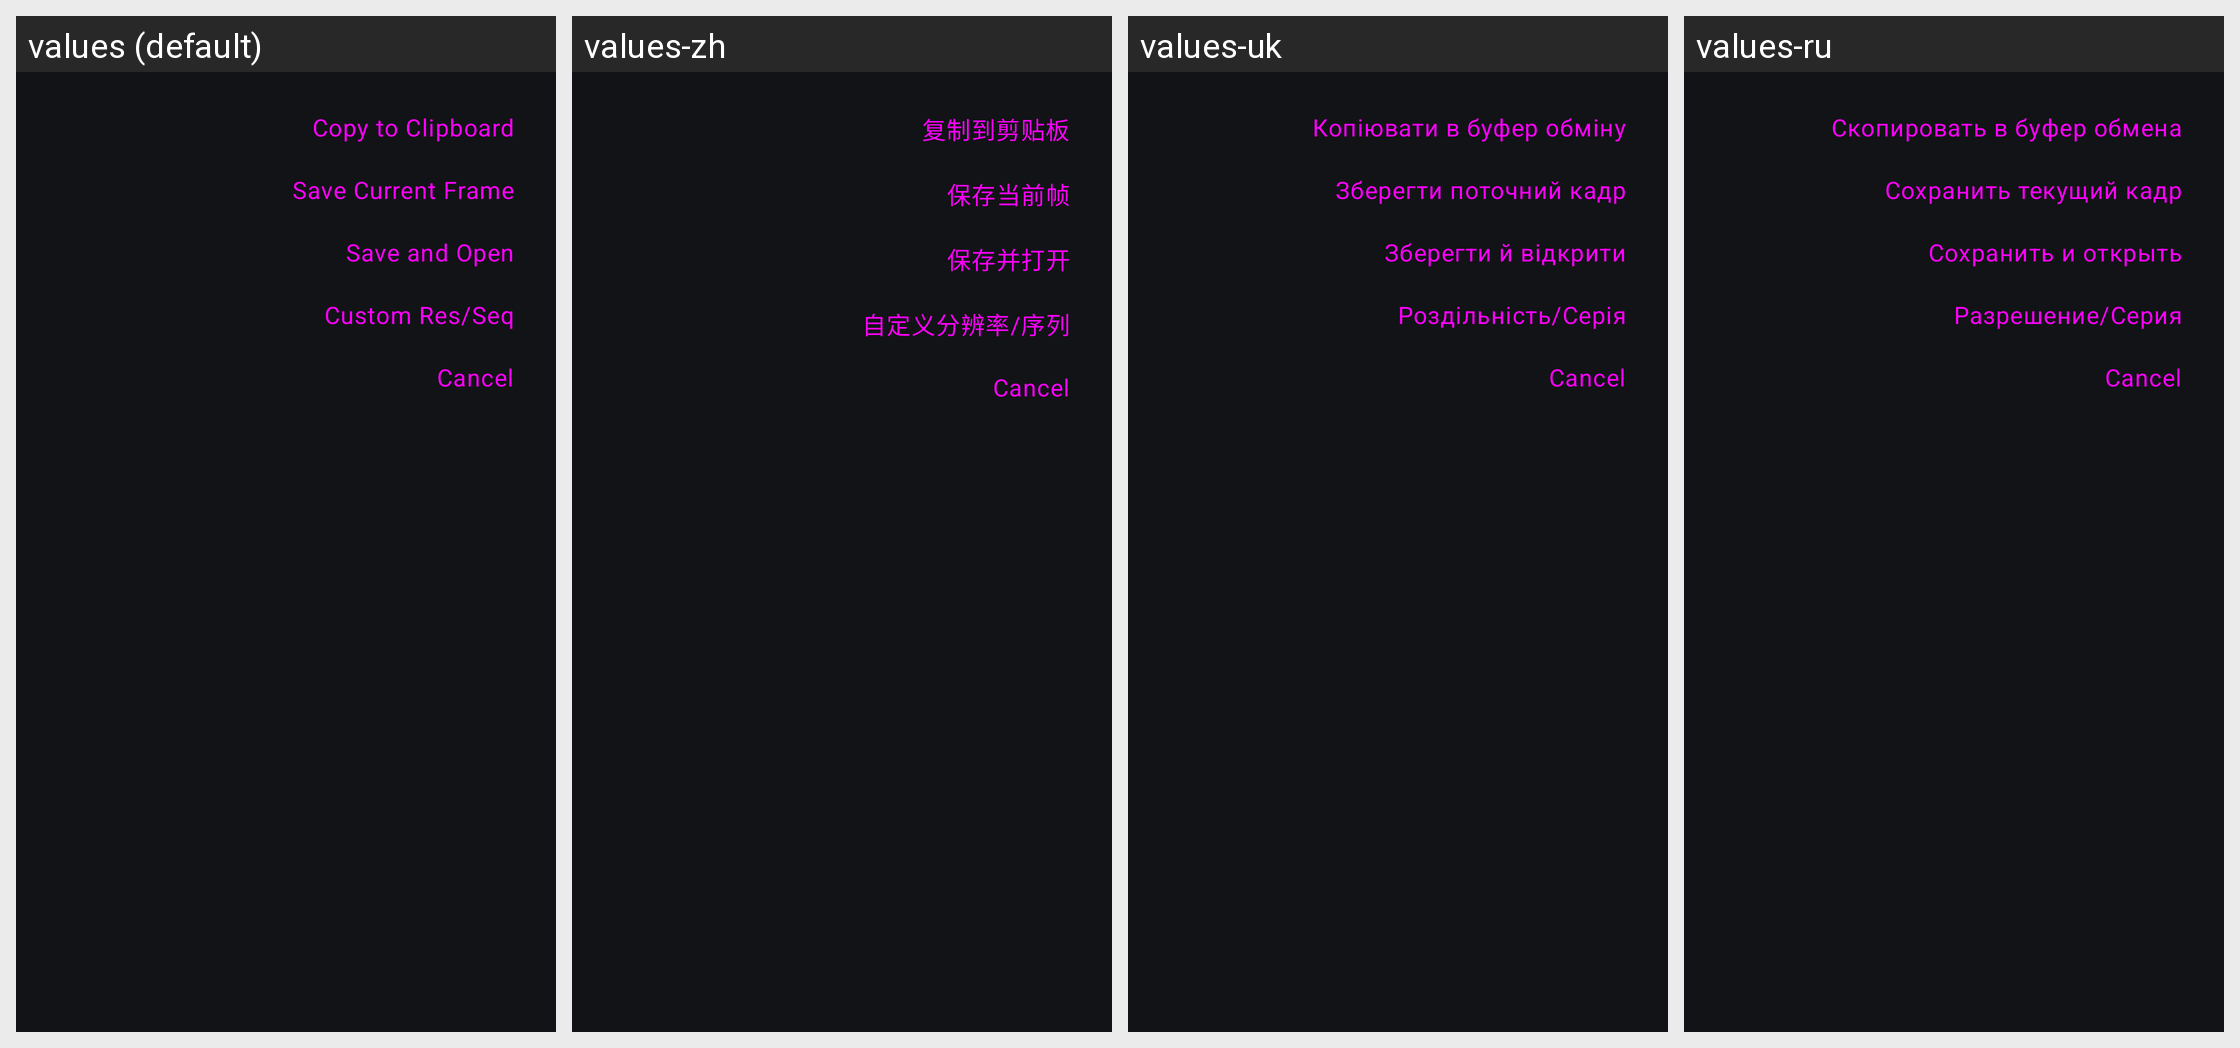

Strings drawn on this Android screen and how each of the app's shown locales translates them:
Android screen res/layout/dialog_screenshot_actions.xml rendered under 4 locales, left to right: values (default), values-zh, values-uk, values-ru. Device: Nexus 5 (rendered at 1080×1920; each locale shown at half size, 540×960, under a caption strip naming it); theme AppTheme.
Other locales in the repository, not shown: values-zh-rTW.
Strings drawn on this screen, with the default value and each locale's value (text and hints the layout hard-codes, and strings that could not be matched under every locale, appear in the picture but are not listed):

screenshot_copy_to_clipboard
  values: Copy to Clipboard
  values-zh: 复制到剪贴板
  values-uk: Копіювати в буфер обміну
  values-ru: Скопировать в буфер обмена

screenshot_save_current_frame
  values: Save Current Frame
  values-zh: 保存当前帧
  values-uk: Зберегти поточний кадр
  values-ru: Сохранить текущий кадр

screenshot_save_and_open
  values: Save and Open
  values-zh: 保存并打开
  values-uk: Зберегти й відкрити
  values-ru: Сохранить и открыть

higher_res_custom
  values: Custom Res/Seq
  values-zh: 自定义分辨率/序列
  values-uk: Роздільність/Серія
  values-ru: Разрешение/Серия
